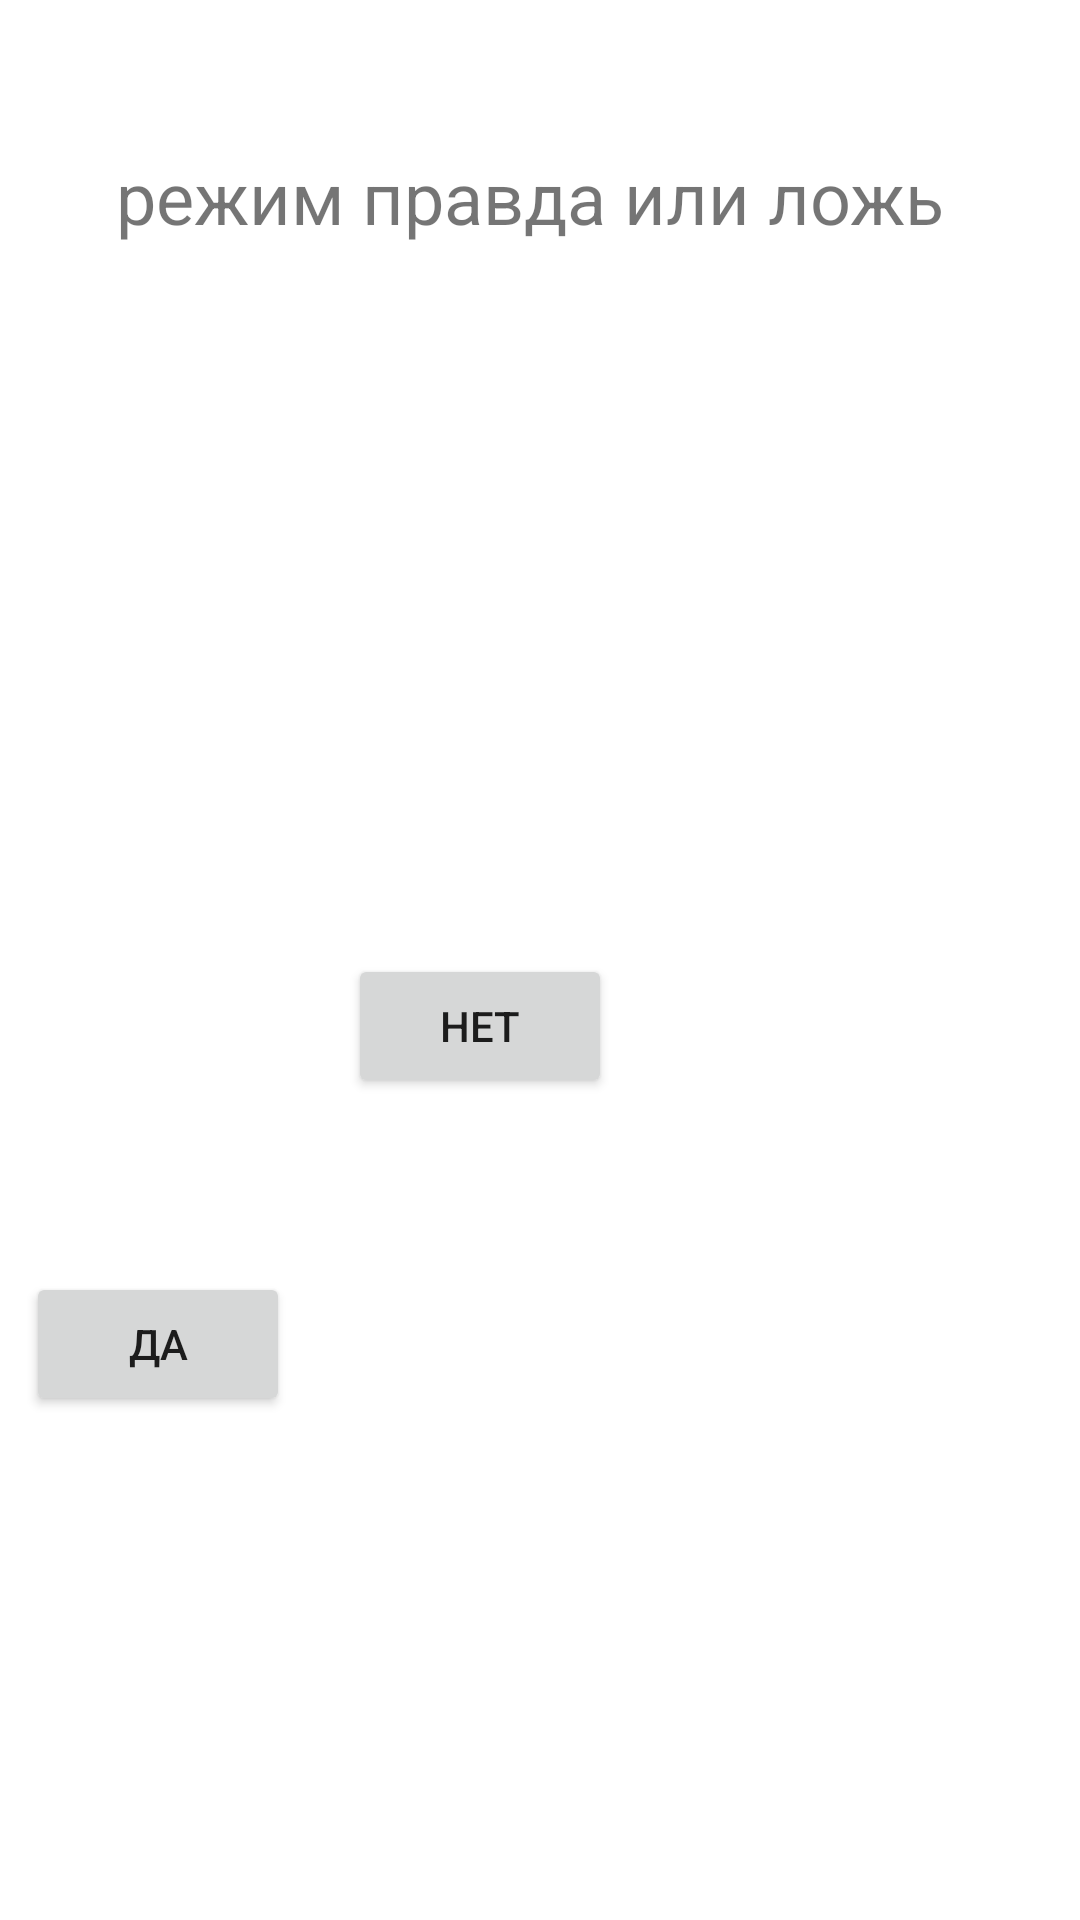

This screen was rendered from an Android layout file. Write that file and the resources it references.
<!-- AndroidManifest.xml: application theme Theme.MyProject -->
<!-- res/layout/activity_yes_or_no_game.xml -->
<?xml version="1.0" encoding="utf-8"?>
<androidx.constraintlayout.widget.ConstraintLayout xmlns:android="http://schemas.android.com/apk/res/android"
    xmlns:app="http://schemas.android.com/apk/res-auto"
    xmlns:tools="http://schemas.android.com/tools"
    android:layout_width="match_parent"
    android:layout_height="match_parent"
    tools:context=".YesOrNoGame">

    <TextView
        android:id="@+id/textView4"
        android:layout_width="wrap_content"
        android:layout_height="wrap_content"
        android:layout_marginStart="187dp"
        android:layout_marginTop="328dp"
        android:layout_marginEnd="166dp"
        android:layout_marginBottom="384dp"
        android:text="yes or no there"
        app:layout_constraintBottom_toBottomOf="parent"
        app:layout_constraintEnd_toEndOf="parent"
        app:layout_constraintStart_toStartOf="parent"
        app:layout_constraintTop_toTopOf="parent" />

    <TextView
        android:id="@+id/textView3"
        android:layout_width="wrap_content"
        android:layout_height="wrap_content"
        android:text="режим правда или ложь"
        android:textSize="24sp"
        app:layout_constraintBottom_toBottomOf="parent"
        app:layout_constraintEnd_toEndOf="parent"
        app:layout_constraintHorizontal_bias="0.464"
        app:layout_constraintStart_toStartOf="parent"
        app:layout_constraintTop_toTopOf="parent"
        app:layout_constraintVertical_bias="0.081" />

    <Button
        android:id="@+id/yes"
        android:layout_width="wrap_content"
        android:layout_height="wrap_content"
        android:layout_marginBottom="168dp"
        android:text="да"
        app:layout_constraintBottom_toBottomOf="parent"
        app:layout_constraintEnd_toStartOf="@+id/no"
        app:layout_constraintHorizontal_bias="0.31"
        app:layout_constraintStart_toStartOf="parent" />

    <Button
        android:id="@+id/no"
        android:layout_width="wrap_content"
        android:layout_height="wrap_content"
        android:layout_marginEnd="156dp"
        android:text="нет"
        app:layout_constraintBottom_toBottomOf="parent"
        app:layout_constraintEnd_toEndOf="parent"
        app:layout_constraintTop_toTopOf="parent"
        app:layout_constraintVertical_bias="0.537" />

    <TextView
        android:id="@+id/question"
        android:layout_width="270dp"
        android:layout_height="32dp"
        android:layout_marginBottom="272dp"
        app:layout_constraintBottom_toBottomOf="parent"
        app:layout_constraintEnd_toEndOf="parent"
        app:layout_constraintHorizontal_bias="0.459"
        app:layout_constraintStart_toStartOf="parent" />
</androidx.constraintlayout.widget.ConstraintLayout>
<!-- resources referenced by this layout -->
<resources>
  <style name="Theme.MyProject" parent="Theme.MaterialComponents.DayNight.NoActionBar">
          
          <item name="colorPrimary">@color/purple_500</item>
          <item name="colorPrimaryVariant">@color/purple_700</item>
          <item name="colorOnPrimary">@color/white</item>
          
          <item name="colorSecondary">@color/teal_200</item>
          <item name="colorSecondaryVariant">@color/teal_700</item>
          <item name="colorOnSecondary">@color/black</item>
          
          <item name="android:statusBarColor" tools:targetApi="l">?attr/colorPrimaryVariant</item>
          
      </style>
  <color name="purple_500">#FF6200EE</color>
  <color name="purple_700">#FF3700B3</color>
  <color name="white">#FFFFFFFF</color>
  <color name="teal_200">#FF03DAC5</color>
  <color name="teal_700">#FF018786</color>
  <color name="black">#FF000000</color>
</resources>
